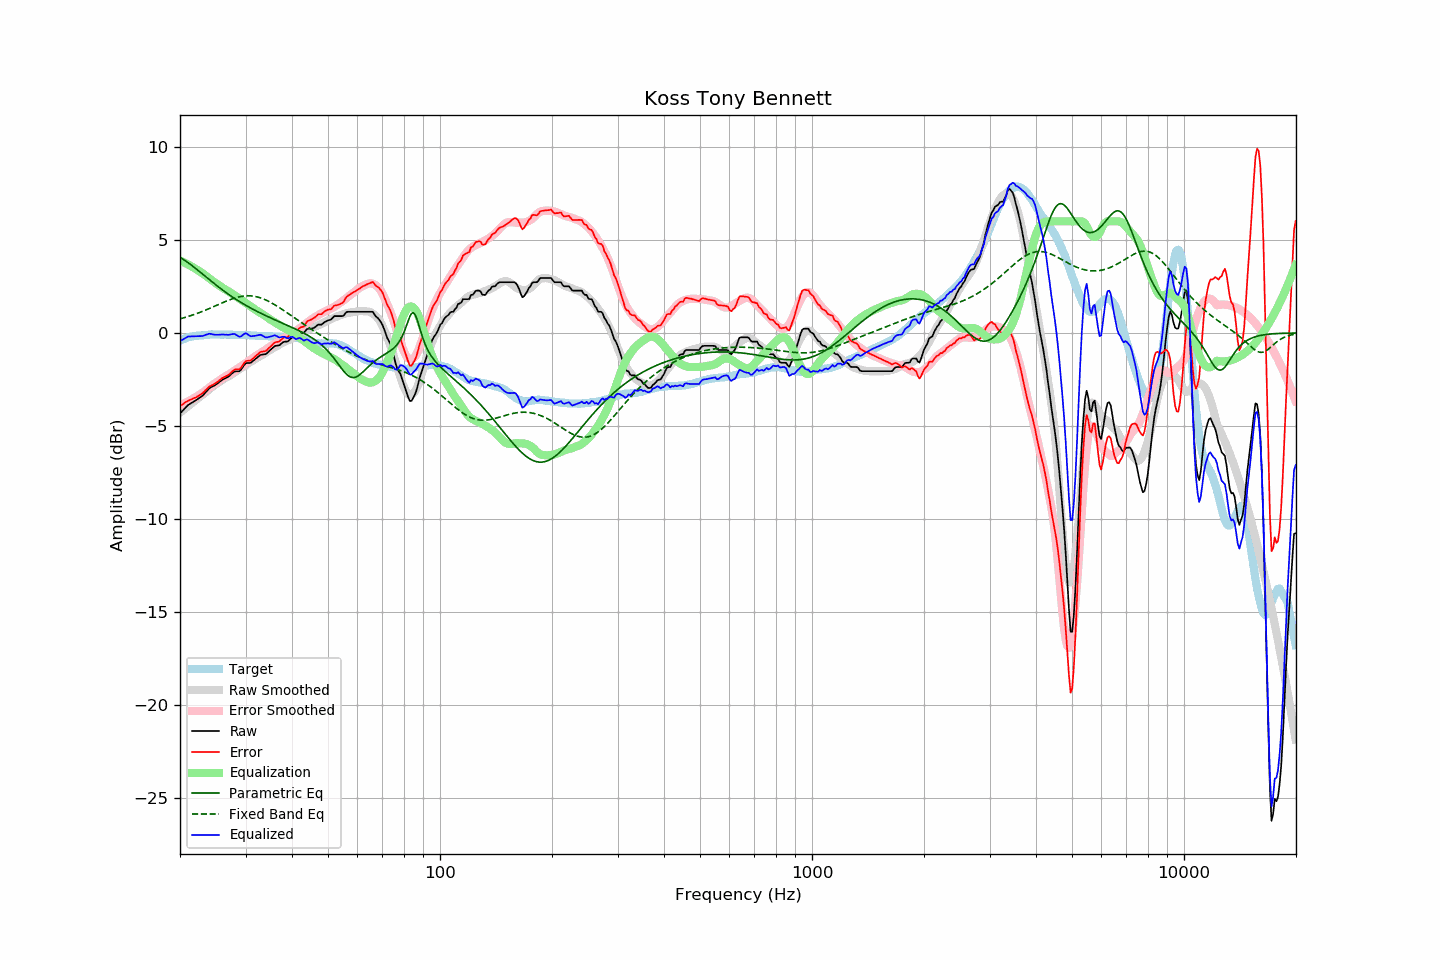

The table this chart was drawn from, first rows:
frequency, raw, error, smoothed, error_smoothed, equalization, parametric_eq, fixed_band_eq, equalized_raw, equalized_smoothed, target
20.00, -4.33, -3.93, -4.28, -3.89, 3.89, 4.06, 0.76, -0.44, -0.39, -0.41
20.20, -4.24, -3.88, -4.21, -3.85, 3.85, 4.01, 0.78, -0.39, -0.36, -0.37
20.40, -4.15, -3.81, -4.14, -3.81, 3.81, 3.96, 0.81, -0.34, -0.33, -0.34
20.61, -4.05, -3.75, -4.07, -3.77, 3.77, 3.90, 0.83, -0.28, -0.30, -0.31
20.81, -3.96, -3.69, -4.00, -3.73, 3.73, 3.84, 0.86, -0.23, -0.28, -0.27
21.02, -3.87, -3.64, -3.94, -3.68, 3.68, 3.78, 0.88, -0.19, -0.25, -0.23
21.23, -3.82, -3.60, -3.87, -3.64, 3.64, 3.72, 0.91, -0.19, -0.23, -0.22
21.44, -3.77, -3.57, -3.80, -3.59, 3.59, 3.65, 0.94, -0.18, -0.21, -0.20
21.66, -3.71, -3.53, -3.73, -3.54, 3.54, 3.59, 0.97, -0.18, -0.19, -0.18
21.87, -3.66, -3.49, -3.66, -3.49, 3.49, 3.52, 1.00, -0.18, -0.17, -0.17
22.09, -3.61, -3.46, -3.59, -3.43, 3.43, 3.45, 1.03, -0.18, -0.16, -0.15
22.31, -3.55, -3.40, -3.52, -3.38, 3.38, 3.38, 1.06, -0.17, -0.14, -0.15
22.54, -3.49, -3.35, -3.46, -3.32, 3.32, 3.31, 1.10, -0.17, -0.13, -0.14
22.76, -3.43, -3.30, -3.39, -3.27, 3.27, 3.24, 1.13, -0.17, -0.12, -0.13
22.99, -3.37, -3.24, -3.33, -3.21, 3.21, 3.17, 1.16, -0.16, -0.12, -0.13
23.22, -3.28, -3.16, -3.26, -3.15, 3.15, 3.10, 1.20, -0.13, -0.11, -0.12
23.45, -3.18, -3.07, -3.19, -3.08, 3.08, 3.02, 1.23, -0.10, -0.11, -0.11
23.69, -3.09, -2.99, -3.12, -3.02, 3.02, 2.95, 1.27, -0.08, -0.10, -0.10
23.92, -2.99, -2.90, -3.05, -2.95, 2.95, 2.88, 1.31, -0.04, -0.10, -0.09
24.16, -2.93, -2.85, -2.98, -2.88, 2.88, 2.81, 1.34, -0.05, -0.09, -0.08
24.40, -2.88, -2.81, -2.91, -2.82, 2.82, 2.74, 1.38, -0.06, -0.09, -0.07
24.65, -2.84, -2.76, -2.84, -2.75, 2.75, 2.67, 1.42, -0.09, -0.09, -0.08
24.89, -2.79, -2.71, -2.78, -2.69, 2.69, 2.60, 1.46, -0.10, -0.08, -0.08
25.14, -2.73, -2.65, -2.72, -2.63, 2.63, 2.54, 1.50, -0.10, -0.08, -0.08
25.39, -2.67, -2.59, -2.66, -2.57, 2.57, 2.47, 1.53, -0.10, -0.08, -0.08
25.65, -2.60, -2.52, -2.59, -2.51, 2.51, 2.40, 1.57, -0.09, -0.08, -0.09
25.91, -2.53, -2.44, -2.54, -2.45, 2.45, 2.34, 1.61, -0.08, -0.08, -0.10
26.16, -2.48, -2.40, -2.48, -2.40, 2.40, 2.27, 1.65, -0.08, -0.08, -0.09
26.43, -2.44, -2.36, -2.44, -2.35, 2.35, 2.21, 1.68, -0.10, -0.09, -0.09
26.69, -2.39, -2.30, -2.39, -2.30, 2.30, 2.15, 1.72, -0.09, -0.09, -0.09
26.96, -2.35, -2.26, -2.34, -2.25, 2.25, 2.09, 1.75, -0.10, -0.09, -0.09
27.23, -2.28, -2.19, -2.29, -2.19, 2.19, 2.03, 1.79, -0.09, -0.09, -0.09
27.50, -2.20, -2.11, -2.23, -2.13, 2.13, 1.97, 1.82, -0.07, -0.10, -0.09
27.77, -2.13, -2.03, -2.17, -2.07, 2.07, 1.91, 1.85, -0.06, -0.10, -0.10
28.05, -2.07, -1.97, -2.11, -2.02, 2.02, 1.85, 1.88, -0.06, -0.10, -0.10
28.33, -2.06, -1.95, -2.06, -1.96, 1.96, 1.80, 1.90, -0.10, -0.10, -0.11
28.62, -2.06, -1.96, -2.01, -1.90, 1.90, 1.74, 1.92, -0.16, -0.10, -0.10
28.90, -2.05, -1.95, -1.95, -1.85, 1.85, 1.69, 1.94, -0.20, -0.10, -0.10
29.19, -1.97, -1.86, -1.90, -1.79, 1.79, 1.64, 1.96, -0.18, -0.11, -0.11
29.48, -1.84, -1.74, -1.84, -1.73, 1.73, 1.58, 1.98, -0.11, -0.11, -0.11
29.78, -1.71, -1.61, -1.78, -1.67, 1.67, 1.53, 1.99, -0.04, -0.11, -0.11
30.08, -1.62, -1.52, -1.72, -1.61, 1.61, 1.48, 1.99, -0.02, -0.12, -0.11
30.38, -1.61, -1.49, -1.66, -1.54, 1.54, 1.43, 2.00, -0.07, -0.12, -0.12
30.68, -1.61, -1.49, -1.61, -1.48, 1.48, 1.39, 2.00, -0.13, -0.12, -0.12
30.99, -1.60, -1.47, -1.55, -1.42, 1.42, 1.34, 1.99, -0.18, -0.13, -0.13
31.30, -1.53, -1.40, -1.49, -1.36, 1.36, 1.29, 1.99, -0.17, -0.13, -0.13
31.61, -1.46, -1.33, -1.44, -1.30, 1.30, 1.25, 1.97, -0.16, -0.14, -0.13
31.93, -1.39, -1.25, -1.39, -1.24, 1.24, 1.20, 1.96, -0.15, -0.14, -0.14
32.24, -1.32, -1.17, -1.34, -1.19, 1.19, 1.16, 1.94, -0.13, -0.15, -0.16
32.57, -1.25, -1.10, -1.29, -1.14, 1.14, 1.11, 1.92, -0.11, -0.15, -0.16
32.89, -1.18, -1.02, -1.24, -1.09, 1.09, 1.07, 1.89, -0.09, -0.16, -0.16
33.22, -1.16, -1.00, -1.19, -1.03, 1.03, 1.03, 1.86, -0.13, -0.16, -0.16
33.55, -1.15, -0.99, -1.14, -0.97, 0.97, 0.99, 1.83, -0.18, -0.16, -0.16
33.89, -1.14, -0.98, -1.08, -0.91, 0.91, 0.95, 1.79, -0.23, -0.17, -0.16
34.23, -1.09, -0.93, -1.02, -0.85, 0.85, 0.90, 1.75, -0.24, -0.17, -0.17
34.57, -1.01, -0.84, -0.97, -0.79, 0.79, 0.86, 1.71, -0.22, -0.18, -0.18
34.92, -0.93, -0.75, -0.91, -0.73, 0.73, 0.82, 1.66, -0.20, -0.18, -0.18
35.27, -0.85, -0.67, -0.86, -0.68, 0.68, 0.79, 1.62, -0.17, -0.18, -0.18
35.62, -0.77, -0.58, -0.82, -0.63, 0.63, 0.75, 1.57, -0.14, -0.19, -0.19
35.97, -0.70, -0.51, -0.77, -0.58, 0.58, 0.71, 1.51, -0.12, -0.19, -0.20
... 635 more rows
